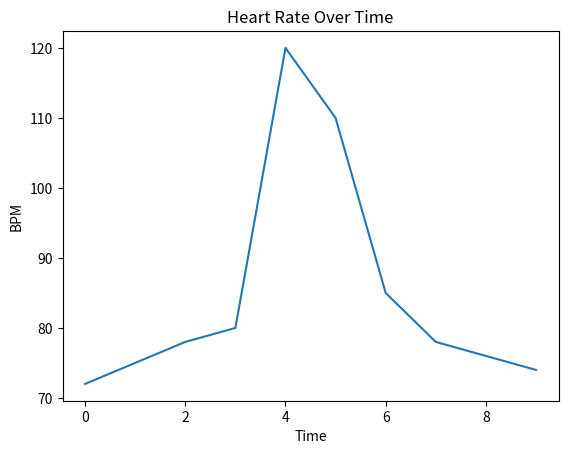

This figure's Python source:
import numpy as np
import matplotlib.pyplot as plt

heart_rate = [72, 75, 78, 80, 120, 110, 85, 78, 76, 74]

print("Average heart rate:", np.mean(heart_rate))
print("Max heart rate:", np.max(heart_rate))
print("Min heart rate:", np.min(heart_rate))

plt.plot(heart_rate)
plt.title("Heart Rate Over Time")
plt.xlabel("Time")
plt.ylabel("BPM")
plt.show()
